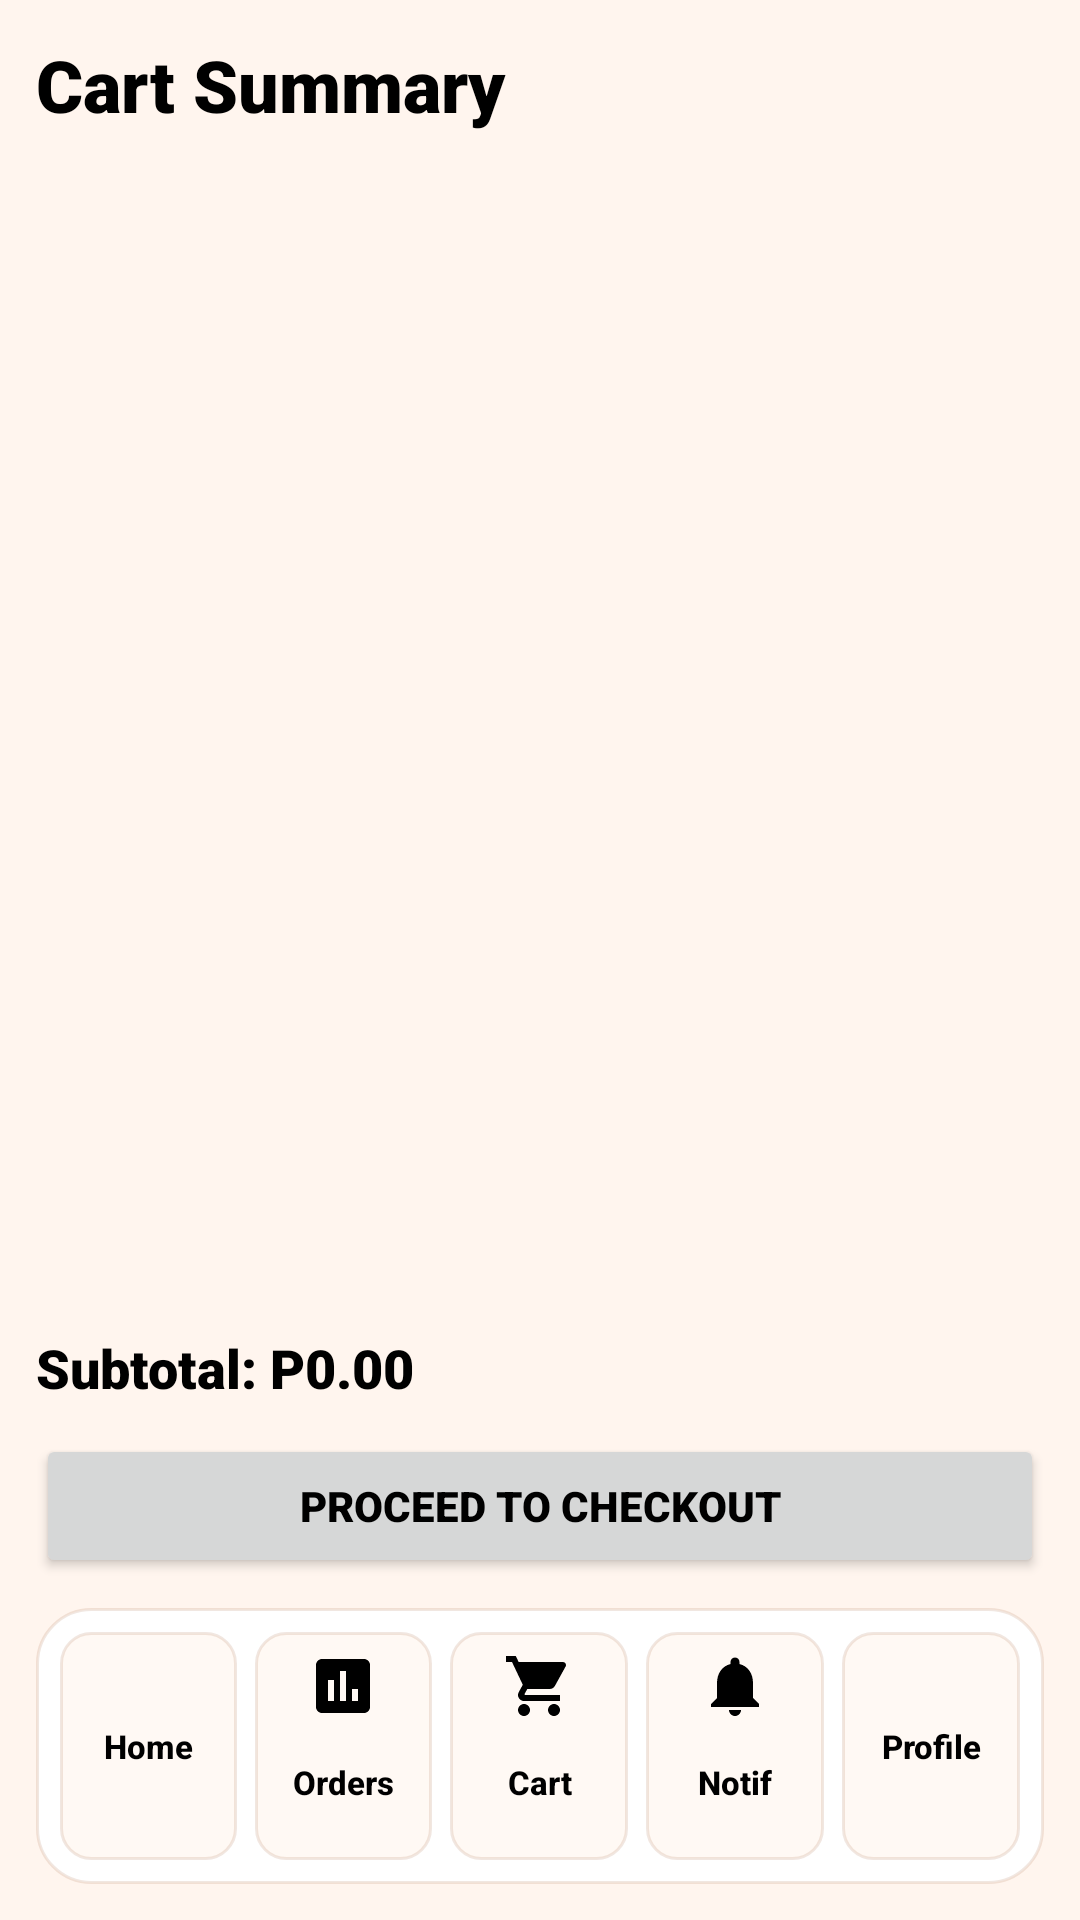

Produce the Android XML layout that renders to this screen, including the resource entries it uses.
<!-- AndroidManifest.xml: application theme Theme.FOODDASH -->
<!-- res/layout/activity_cart.xml -->
<?xml version="1.0" encoding="utf-8"?>
<LinearLayout xmlns:android="http://schemas.android.com/apk/res/android"
    android:layout_width="match_parent"
    android:layout_height="match_parent"
    android:orientation="vertical"
    android:padding="12dp"
    android:background="@color/light_faded_orange">

    <TextView
        android:id="@+id/cartHeaderTextView"
        android:layout_width="wrap_content"
        android:layout_height="wrap_content"
        android:text="Cart Summary"
        android:textColor="@color/black"
        android:textSize="24sp"
        android:textStyle="bold" />

    <ScrollView
        android:layout_width="match_parent"
        android:layout_height="0dp"
        android:layout_weight="1"
        android:layout_marginTop="12dp"
        android:fillViewport="true">

        <LinearLayout
            android:id="@+id/cartGroupsContainer"
            android:layout_width="match_parent"
            android:layout_height="wrap_content"
            android:orientation="vertical" />
    </ScrollView>

    <TextView
        android:id="@+id/subtotalTextView"
        android:layout_width="match_parent"
        android:layout_height="wrap_content"
        android:layout_marginTop="8dp"
        android:text="Subtotal: P0.00"
        android:textColor="@color/black"
        android:textStyle="bold"
        android:textSize="18sp" />

    <Button
        android:id="@+id/btnProceedCheckout"
        android:layout_width="match_parent"
        android:layout_height="wrap_content"
        android:layout_marginTop="10dp"
        android:text="Proceed to Checkout" />

    <LinearLayout
        android:id="@+id/bottomNavLayout"
        android:layout_width="match_parent"
        android:layout_height="wrap_content"
        android:layout_marginTop="10dp"
        android:background="@drawable/bottom_nav_background"
        android:elevation="4dp"
        android:gravity="center"
        android:orientation="horizontal"
        android:padding="8dp"
        android:minHeight="80dp">

        <Button
            android:id="@+id/tabHomeButton"
            android:layout_width="0dp"
            android:layout_height="match_parent"
            android:layout_marginEnd="6dp"
            android:layout_weight="1"
            android:background="@drawable/bottom_nav_tab_unselected"
            android:fontFamily="sans-serif-medium"
            android:minHeight="64dp"
            android:padding="6dp"
            android:text="Home"
            android:drawableTop="@drawable/ic_home"
            android:textAllCaps="false"
            android:textColor="@color/black"
            android:textSize="11sp"
            android:gravity="center" />

        <Button
            android:id="@+id/tabOrdersButton"
            android:layout_width="0dp"
            android:layout_height="match_parent"
            android:layout_marginEnd="6dp"
            android:layout_weight="1"
            android:background="@drawable/bottom_nav_tab_unselected"
            android:fontFamily="sans-serif-medium"
            android:minHeight="64dp"
            android:padding="6dp"
            android:text="Orders"
            android:drawableTop="@drawable/ic_orders"
            android:textAllCaps="false"
            android:textColor="@color/black"
            android:textSize="11sp"
            android:gravity="center" />

        <FrameLayout
            android:id="@+id/tabCartContainer"
            android:layout_width="0dp"
            android:layout_height="match_parent"
            android:layout_marginEnd="6dp"
            android:layout_weight="1">

            <Button
                android:id="@+id/tabCartButton"
                android:layout_width="match_parent"
                android:layout_height="match_parent"
                android:background="@drawable/bottom_nav_tab_unselected"
                android:fontFamily="sans-serif-medium"
                android:minHeight="64dp"
                android:padding="6dp"
                android:text="Cart"
                android:drawableTop="@drawable/ic_shopping_cart"
                android:textAllCaps="false"
                android:textColor="@color/black"
                android:textSize="11sp"
                android:gravity="center" />

            <TextView
                android:id="@+id/tabCartBadgeTextView"
                android:layout_width="18dp"
                android:layout_height="18dp"
                android:layout_gravity="end|top"
                android:layout_marginEnd="-2dp"
                android:layout_marginTop="-2dp"
                android:background="@drawable/cart_badge_background"
                android:gravity="center"
                android:text="0"
                android:textColor="@color/white"
                android:textSize="10sp"
                android:textStyle="bold"
                android:visibility="gone" />
        </FrameLayout>

        <FrameLayout
            android:id="@+id/tabNotificationsContainer"
            android:layout_width="0dp"
            android:layout_height="match_parent"
            android:layout_marginEnd="6dp"
            android:layout_weight="1">

            <Button
                android:id="@+id/tabNotificationsButton"
                android:layout_width="match_parent"
                android:layout_height="match_parent"
                android:background="@drawable/bottom_nav_tab_unselected"
                android:drawableTop="@drawable/ic_notifications"
                android:fontFamily="sans-serif-medium"
                android:gravity="center"
                android:minHeight="64dp"
                android:padding="6dp"
                android:text="Notif"
                android:textAllCaps="false"
                android:textColor="@color/black"
                android:textSize="11sp" />

            <TextView
                android:id="@+id/tabNotificationsBadgeTextView"
                android:layout_width="18dp"
                android:layout_height="18dp"
                android:layout_gravity="end|top"
                android:layout_marginTop="-2dp"
                android:layout_marginEnd="-2dp"
                android:background="@drawable/cart_badge_background"
                android:gravity="center"
                android:text="0"
                android:textColor="@color/white"
                android:textSize="10sp"
                android:textStyle="bold"
                android:visibility="gone" />
        </FrameLayout>

        <Button
            android:id="@+id/tabProfileButton"
            android:layout_width="0dp"
            android:layout_height="match_parent"
            android:layout_weight="1"
            android:background="@drawable/bottom_nav_tab_unselected"
            android:fontFamily="sans-serif-medium"
            android:minHeight="64dp"
            android:padding="6dp"
            android:text="Profile"
            android:drawableTop="@drawable/ic_profile"
            android:textAllCaps="false"
            android:textColor="@color/black"
            android:textSize="11sp"
            android:gravity="center" />

    </LinearLayout>

</LinearLayout>
<!-- resources referenced by this layout -->
<resources>
  <color name="black">#FF000000</color>
  <color name="light_faded_orange">#FFFFF5EE</color>
  <color name="white">#FFFFFFFF</color>
  <!-- drawable bottom_nav_background (drawable) -->
  <?xml version="1.0" encoding="utf-8"?>
  <shape xmlns:android="http://schemas.android.com/apk/res/android"
      android:shape="rectangle">
      <solid android:color="@color/brand_surface" />
      <stroke
          android:width="1dp"
          android:color="@color/brand_border" />
      <corners android:radius="18dp" />
  </shape>
  <!-- drawable bottom_nav_tab_unselected (drawable) -->
  <?xml version="1.0" encoding="utf-8"?>
  <shape xmlns:android="http://schemas.android.com/apk/res/android"
      android:shape="rectangle">
      <solid android:color="@color/brand_surface_soft" />
      <stroke
          android:width="1dp"
          android:color="@color/brand_border" />
      <corners android:radius="10dp" />
  </shape>
  <!-- drawable cart_badge_background (drawable) -->
  <?xml version="1.0" encoding="utf-8"?>
  <shape xmlns:android="http://schemas.android.com/apk/res/android"
      android:shape="oval">
      <solid android:color="@color/brand_badge" />
  </shape>
  <!-- drawable ic_notifications (drawable) -->
  <vector xmlns:android="http://schemas.android.com/apk/res/android"
      android:width="24dp"
      android:height="24dp"
      android:viewportWidth="24"
      android:viewportHeight="24">
      <path
          android:fillColor="#000000"
          android:pathData="M12,22c1.1,0 2,-0.9 2,-2h-4c0,1.1 0.89,2 2,2zM18,16v-5c0,-3.07 -1.64,-5.64 -4.5,-6.32V4c0,-0.83 -0.67,-1.5 -1.5,-1.5s-1.5,0.67 -1.5,1.5v0.68C7.64,5.36 6,7.92 6,11v5l-2,2v1h16v-1l-2,-2z" />
  </vector>
  <!-- drawable ic_orders (drawable) -->
  <vector xmlns:android="http://schemas.android.com/apk/res/android"
      android:width="24dp"
      android:height="24dp"
      android:viewportWidth="24"
      android:viewportHeight="24">
      <path
          android:fillColor="#000000"
          android:pathData="M19,3H5C3.9,3 3,3.9 3,5v14c0,1.1 0.9,2 2,2h14c1.1,0 2,-0.9 2,-2V5C21,3.9 20.1,3 19,3zM9,17H7v-7h2V17zM13,17h-2V7h2V17zM17,17h-2v-4h2V17z" />
  </vector>
  <!-- drawable ic_shopping_cart (drawable) -->
  <vector xmlns:android="http://schemas.android.com/apk/res/android"
      android:width="24dp"
      android:height="24dp"
      android:viewportWidth="24"
      android:viewportHeight="24">
      <path
          android:fillColor="#000000"
          android:pathData="M7,18c-1.1,0 -1.99,0.9 -1.99,2S5.9,22 7,22s2,-0.9 2,-2s-0.9,-2 -2,-2zM1,2v2h2l3.6,7.59 -1.35,2.45c-0.16,0.28 -0.25,0.61 -0.25,0.96 0,1.1 0.9,2 2,2h12v-2H7.42c-0.14,0 -0.25,-0.11 -0.25,-0.25l0.03,-0.12 0.9,-1.63h7.45c0.75,0 1.41,-0.41 1.75,-1.03l3.58,-6.49c0.08,-0.14 0.12,-0.31 0.12,-0.48 0,-0.55 -0.45,-1 -1,-1H5.21l-0.94,-2H1zM17,18c-1.1,0 -1.99,0.9 -1.99,2s0.89,2 1.99,2 2,-0.9 2,-2 -0.9,-2 -2,-2z" />
  </vector>
  <style name="Theme.FOODDASH" parent="Base.Theme.FOODDASH" />
  <color name="brand_surface">#FFFFFFFF</color>
  <color name="brand_border">#26A2603A</color>
  <color name="brand_surface_soft">#FFFFF9F4</color>
  <color name="brand_badge">#D9412E</color>
  <color name="brand_primary">#E35B2D</color>
  <color name="faded_orange">#FFE8A871</color>
  <color name="brand_text">#000000</color>
  <color name="brand_secondary">#2E7D58</color>
  <!-- drawable bg_app_gradient (drawable) -->
  <?xml version="1.0" encoding="utf-8"?>
  <shape xmlns:android="http://schemas.android.com/apk/res/android"
      android:shape="rectangle">
      <gradient
          android:angle="270"
          android:endColor="@color/brand_gradient_end"
          android:startColor="@color/brand_gradient_start" />
  </shape>
  <style name="Widget.FOODDASH.Card" parent="Widget.Material3.CardView.Elevated">
          <item name="cardBackgroundColor">@color/brand_surface</item>
          <item name="cardCornerRadius">18dp</item>
          <item name="cardElevation">2dp</item>
      </style>
  <color name="brand_gradient_end">#FFFFF9F4</color>
  <color name="brand_gradient_start">#FFFFEFE2</color>
</resources>
